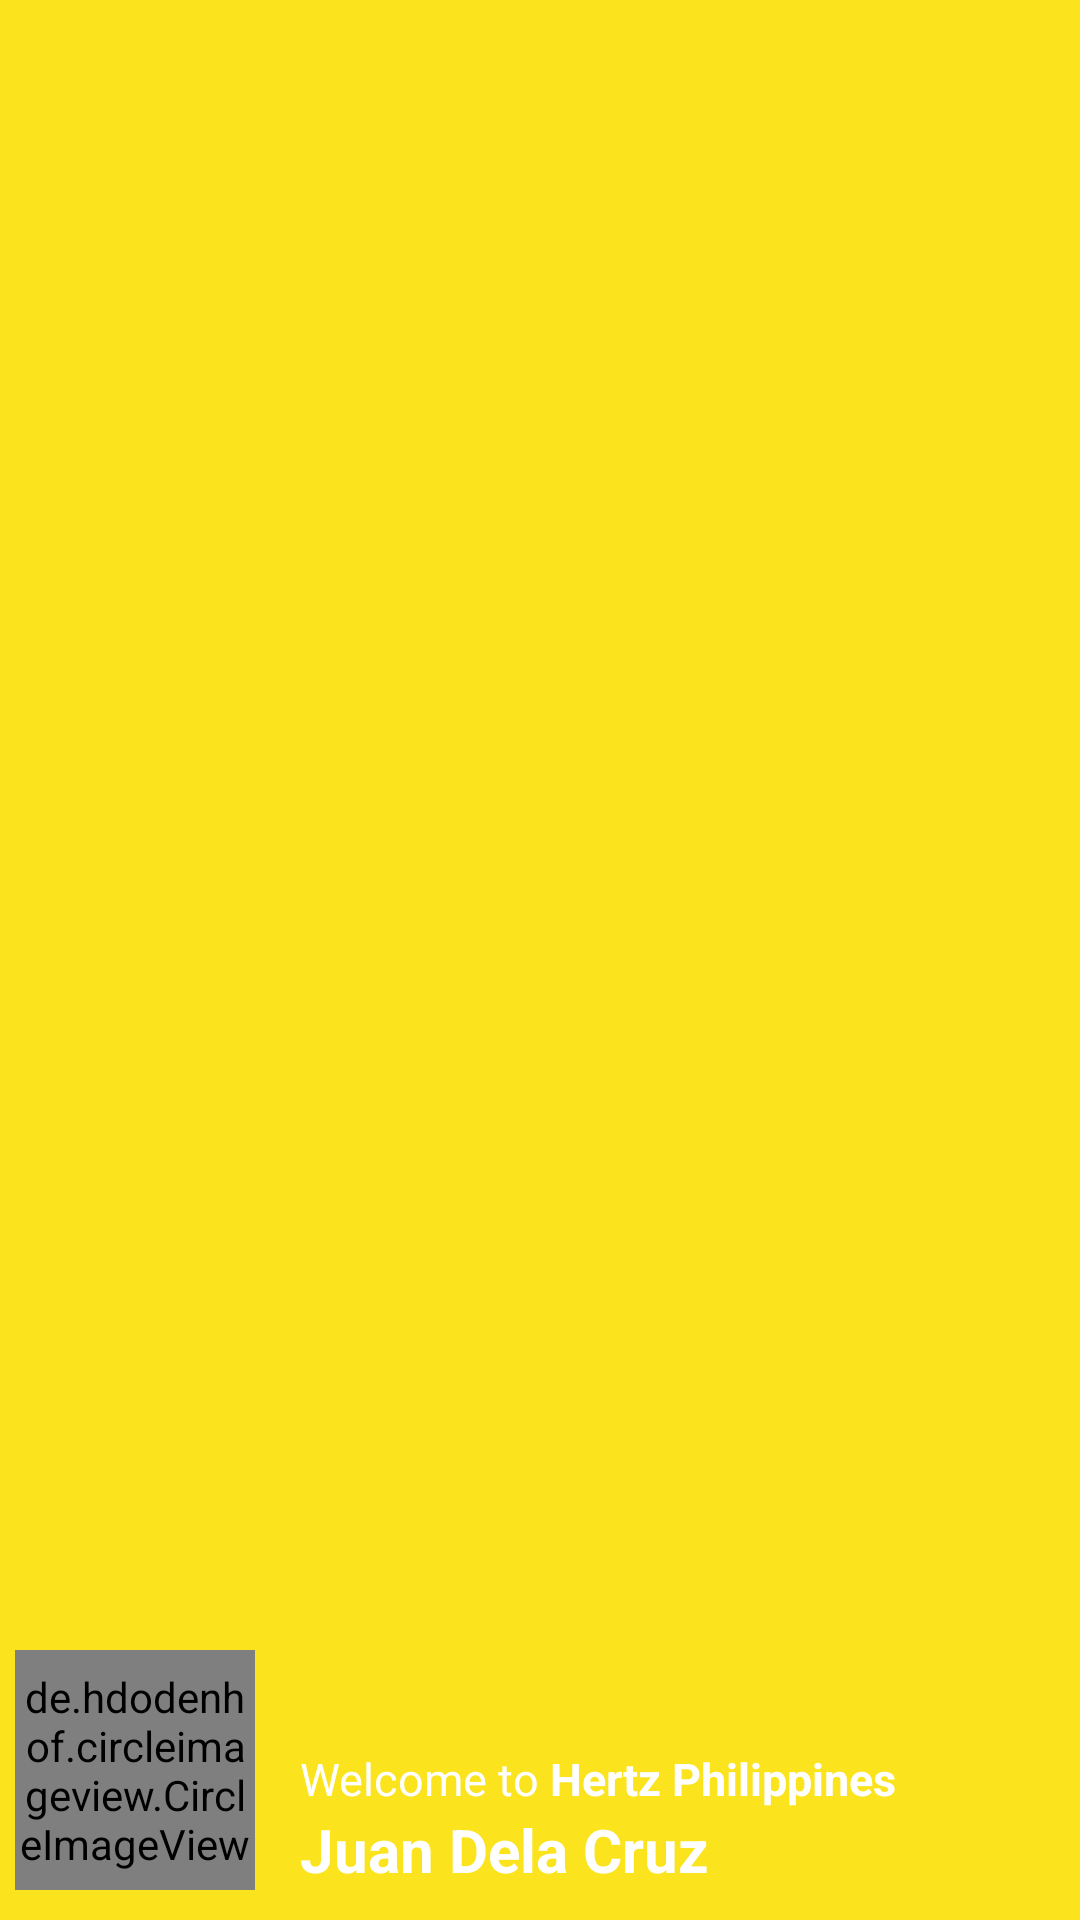

The Android layout XML behind this screen, and the referenced resources:
<!-- AndroidManifest.xml: fallback theme Theme.MaterialComponents.DayNight.NoActionBar -->
<!-- res/layout/drawer_header.xml -->
<?xml version="1.0" encoding="utf-8"?>
<RelativeLayout xmlns:android="http://schemas.android.com/apk/res/android"
    xmlns:app="http://schemas.android.com/apk/res-auto"
    android:layout_width="match_parent"
    android:layout_height="130dp"
    android:background="@color/metro_yellow">

    <RelativeLayout
        android:id="@+id/rlProfilePic"
        android:layout_width="80dp"
        android:layout_height="80dp"
        android:layout_marginLeft="@dimen/dp_five"
        android:layout_marginBottom="@dimen/dp_ten"
        android:layout_marginRight="@dimen/dp_five"
        android:layout_alignParentBottom="true"
        android:clickable="true">

        <de.hdodenhof.circleimageview.CircleImageView
            android:id="@+id/ivProfilePic"
            android:layout_width="80dp"
            app:civ_border_width="2dp"
            android:src="@drawable/user_holder"
            app:civ_border_color="@android:color/white"
            android:layout_height="80dp" />

        <ProgressBar
            android:indeterminate="true"
            android:id="@+id/pbLoadImage"
            style="?android:attr/progressBarStyle"
            android:layout_centerInParent="true"
            android:visibility="gone"
            android:progressDrawable="@drawable/custom_progressbar_color"
            android:layout_height="@dimen/dp_fifty"
            android:layout_width="@dimen/dp_fifty"/>

    </RelativeLayout>


    <LinearLayout
        android:layout_width="wrap_content"
        android:layout_height="wrap_content"
        android:orientation="vertical"
        android:layout_toRightOf="@id/rlProfilePic"
        android:layout_alignParentBottom="true"
        android:layout_marginLeft="@dimen/dp_ten"
        android:layout_marginBottom="@dimen/dp_ten">

        <TextView
            android:layout_width="wrap_content"
            android:layout_height="wrap_content"
            android:textColor="@android:color/white"
            android:textSize="@dimen/sp_fifteen"
            android:text="@string/welcome"/>

        <TextView
            android:id="@+id/tvFullName"
            android:layout_width="wrap_content"
            android:layout_height="wrap_content"
            android:textColor="@android:color/white"
            android:textSize="@dimen/sp_twenty"
            android:textStyle="bold"
            android:text="@string/sample_name"/>

    </LinearLayout>

</RelativeLayout>
<!-- resources referenced by this layout -->
<resources>
  <color name="metro_yellow">#fbe31d</color>
  <dimen name="dp_fifty">50dp</dimen>
  <dimen name="dp_five">5dp</dimen>
  <dimen name="dp_ten">10dp</dimen>
  <dimen name="sp_fifteen">15sp</dimen>
  <dimen name="sp_twenty">20sp</dimen>
  <!-- drawable user_holder: png bitmap (drawable, 2329 bytes) -->
  <string name="sample_name">Juan Dela Cruz</string>
  <string name="welcome">Welcome to <b>Hertz Philippines</b></string>
</resources>
